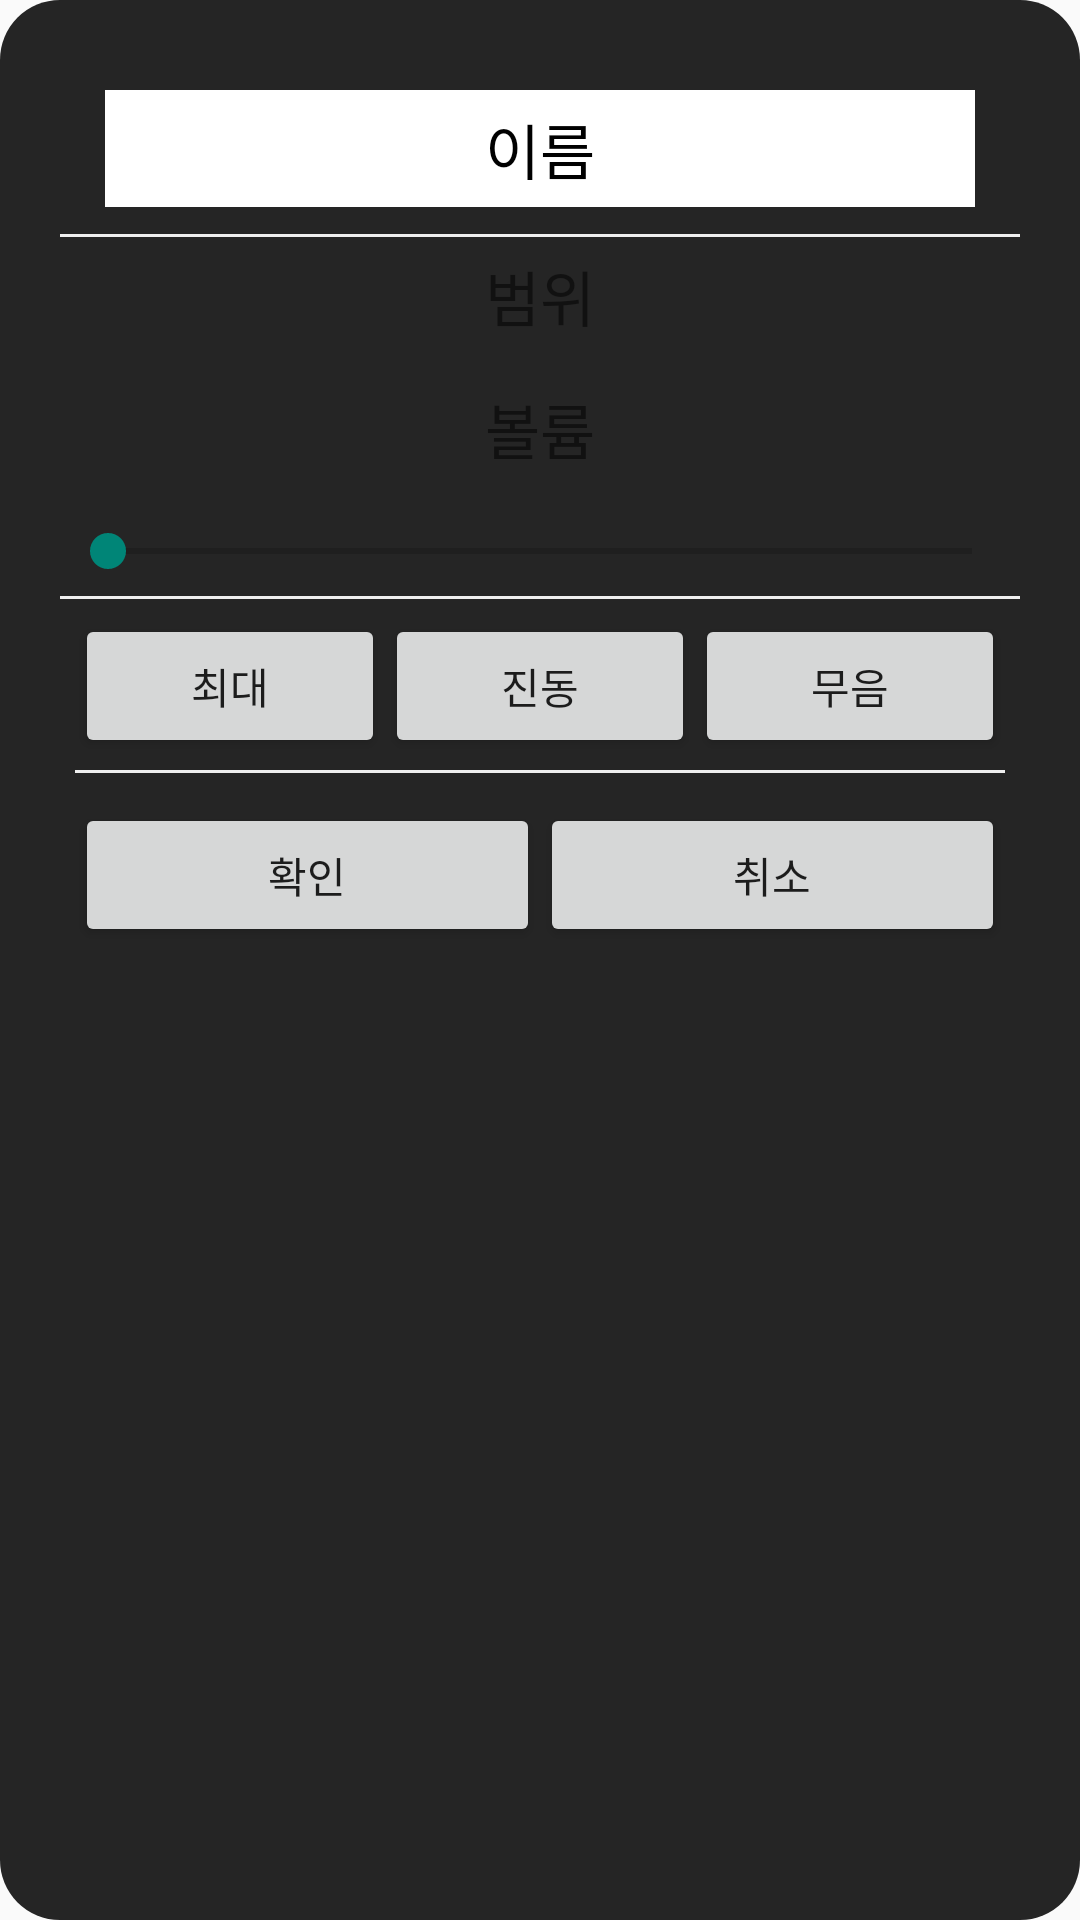

Write the Android layout XML for this screen, with the resource values it uses.
<!-- AndroidManifest.xml: application theme Theme.VolumeChanger -->
<!-- res/layout/create_marker_custom_dialog.xml -->
<?xml version="1.0" encoding="utf-8"?>
<layout
    xmlns:android="http://schemas.android.com/apk/res/android">

    <data>
        <variable
            name="create_marker"
            type="com.example.volumechanger.MarkerDialog" />
    </data>

    <LinearLayout
        android:orientation="vertical"
        android:layout_width="match_parent"
        android:layout_height="match_parent"
        android:foreground="#00000000"
        android:padding="20dp"
        android:background="@drawable/radius_rect_background">

    <FrameLayout
        android:layout_width="match_parent"
        android:layout_height="wrap_content"
        android:background="@drawable/border_bottom">

        <EditText
            android:id="@+id/nameEdit"
            android:layout_width="match_parent"
            android:layout_height="wrap_content"
            android:ems="10"
            android:gravity="center"
            android:inputType="textPersonName"
            android:paddingVertical="5dp"
            android:layout_marginVertical="10dp"
            android:layout_marginHorizontal="15dp"
            android:textColor="@color/black"
            android:background="@color/white"
            android:text="이름"
            android:textSize="20sp" />
    </FrameLayout>

    <TextView
        android:id="@+id/rangeText"
        android:layout_width="match_parent"
        android:layout_height="wrap_content"
        android:textSize = "20sp"
        android:paddingVertical="5dp"
        android:gravity="center"
        android:text="범위" />

    <Spinner
        android:id="@+id/spinner"
        android:layout_width="match_parent"
        android:gravity="center"
        android:layout_height="wrap_content"
        android:background="@drawable/border_bottom"/>

    <TextView
        android:id="@+id/volText"
        android:layout_width="match_parent"
        android:layout_height="wrap_content"
        android:textSize = "20sp"
        android:paddingVertical="10dp"
        android:gravity="center"
        android:text="볼륨" />

    <SeekBar
        android:id="@+id/volume_bar"
        android:layout_width="match_parent"
        android:layout_height="wrap_content"
        android:max="100"
        android:paddingVertical="7dp"
        android:background="@drawable/border_bottom"
        android:min="0"/>

    <LinearLayout
        android:layout_width="match_parent"
        android:layout_height="wrap_content"
        android:paddingVertical="5dp"
        android:orientation="horizontal"
        android:layout_marginHorizontal="5dp"
        android:background="@drawable/border_bottom">

        <Button
            android:id="@+id/vol_max"
            android:layout_width="wrap_content"
            android:layout_height="wrap_content"
            android:layout_weight="1"
            android:padding="3dp"
            android:text="최대" />

        <Button
            android:id="@+id/vol_vib"
            android:layout_width="wrap_content"
            android:layout_height="wrap_content"
            android:layout_weight="1"
            android:padding="3dp"
            android:text="진동" />

        <Button
            android:id="@+id/vol_mute"
            android:layout_width="wrap_content"
            android:layout_height="wrap_content"
            android:layout_weight="1"
            android:padding="3dp"
            android:text="무음" />
    </LinearLayout>

    <LinearLayout
        android:layout_width="match_parent"
        android:layout_height="wrap_content"
        android:orientation="horizontal"
        android:layout_marginHorizontal="5dp"
        android:paddingVertical="10dp">

        <Button
            android:id="@+id/ok"
            android:layout_width="wrap_content"
            android:layout_height="wrap_content"
            android:layout_weight="1"
            android:text="확인" />

        <Button
            android:id="@+id/cancel"
            android:layout_width="wrap_content"
            android:layout_height="wrap_content"
            android:layout_weight="1"
            android:text="취소" />
    </LinearLayout>
</LinearLayout>

</layout>
<!-- resources referenced by this layout -->
<resources>
  <!-- drawable border_bottom (drawable) -->
  <?xml version="1.0" encoding="utf-8"?>
  <layer-list xmlns:android="http://schemas.android.com/apk/res/android">
      <item
          android:left="-2dp"
          android:right="-2dp"
          android:top="-2dp">
          <shape android:shape="rectangle" >
              <stroke
                  android:width="1dp"
                  android:color="#efefef" />  
  
              <solid android:color="#0000" /> 
          </shape>
      </item>
  
  </layer-list>
  <!-- drawable radius_rect_background (drawable) -->
  <?xml version="1.0" encoding="utf-8"?>
  <shape xmlns:android="http://schemas.android.com/apk/res/android"
      android:shape="rectangle">
      <solid android:color="#252525" />
      <corners android:radius="20dp" />
  </shape>
  <style name="Theme.VolumeChanger" parent="android:Theme.Material.Light.NoActionBar" />
  <!-- not gathered from this repository: default colours our renderer supplied (Android Studio template values) -->
  <color name="black">#FF000000</color>
  <color name="white">#FFFFFFFF</color>
</resources>
